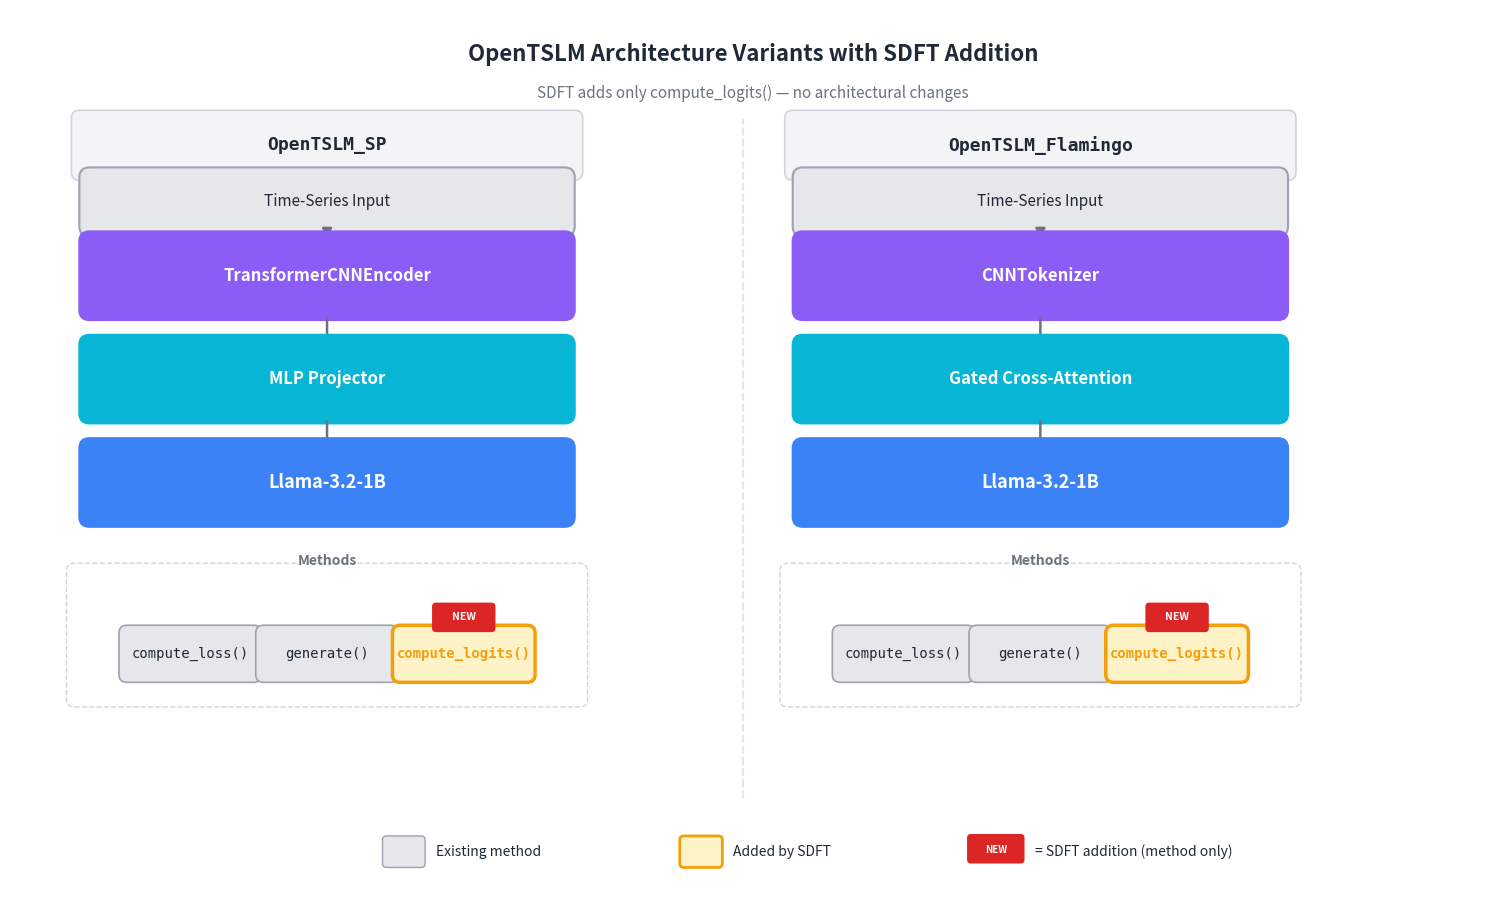

The matplotlib source for this figure: (Note: this script raises an exception after producing the figure.)
"""
fig_008: OpenTSLM Architecture Variants with SDFT Addition
Side-by-side comparison of OpenTSLMSP and OpenTSLMFlamingo,
showing the new compute_logits() method added by SDFT.
"""

import matplotlib.pyplot as plt
import matplotlib.patches as mpatches
from matplotlib.patches import FancyBboxPatch, FancyArrowPatch

# ── Color palette ──────────────────────────────────────────────
C_LLM      = "#3B82F6"   # blue – LLM backbone
C_ENCODER  = "#8B5CF6"   # purple – encoder/tokenizer
C_PROJ     = "#06B6D4"   # cyan – projector / cross-attn
C_METHOD   = "#E5E7EB"   # light gray – existing methods
C_NEW      = "#F59E0B"   # amber – new method (compute_logits)
C_NEW_BG   = "#FEF3C7"   # pale amber background
C_BORDER   = "#374151"   # dark gray borders
C_TEXT     = "#1F2937"    # near-black text
C_ARROW    = "#6B7280"   # medium gray arrows
C_TITLE_BG = "#F3F4F6"   # very light gray for column headers
C_NEW_BADGE = "#DC2626"  # red for "NEW" badge

fig, ax = plt.subplots(figsize=(15, 9))
ax.set_xlim(0, 15)
ax.set_ylim(0, 9)
ax.axis("off")
fig.patch.set_facecolor("white")

# ── Helper functions ───────────────────────────────────────────

def draw_box(ax, x, y, w, h, color, label, fontsize=12, fontweight="bold",
             textcolor="white", border_color=None, border_width=1.5,
             alpha=1.0, style="round,pad=0.1"):
    """Draw a rounded rectangle with centered label."""
    bc = border_color or color
    box = FancyBboxPatch(
        (x, y), w, h,
        boxstyle=style,
        facecolor=color, edgecolor=bc,
        linewidth=border_width, alpha=alpha, zorder=2
    )
    ax.add_patch(box)
    ax.text(x + w / 2, y + h / 2, label,
            ha="center", va="center", fontsize=fontsize,
            fontweight=fontweight, color=textcolor, zorder=3)
    return box


def draw_arrow_down(ax, x, y_top, y_bot, color=C_ARROW):
    """Draw a downward arrow between two y-coordinates."""
    ax.annotate("", xy=(x, y_bot), xytext=(x, y_top),
                arrowprops=dict(arrowstyle="-|>", color=color,
                                lw=1.8, mutation_scale=14),
                zorder=2)


def draw_method_box(ax, x, y, w, h, label, is_new=False):
    """Draw a method box, highlighted if new."""
    if is_new:
        bg = C_NEW_BG
        ec = C_NEW
        lw = 2.5
    else:
        bg = C_METHOD
        ec = "#9CA3AF"
        lw = 1.2
    box = FancyBboxPatch(
        (x, y), w, h,
        boxstyle="round,pad=0.08",
        facecolor=bg, edgecolor=ec,
        linewidth=lw, zorder=2
    )
    ax.add_patch(box)
    ax.text(x + w / 2, y + h / 2, label,
            ha="center", va="center", fontsize=10,
            fontweight="bold" if is_new else "normal",
            fontfamily="monospace",
            color=C_NEW if is_new else C_TEXT, zorder=3)
    # "NEW" badge — positioned above the box, centered
    if is_new:
        badge_cx = x + w / 2
        badge_y = y + h + 0.05
        badge = FancyBboxPatch(
            (badge_cx - 0.28, badge_y), 0.56, 0.22,
            boxstyle="round,pad=0.04",
            facecolor=C_NEW_BADGE, edgecolor=C_NEW_BADGE,
            linewidth=0, zorder=4
        )
        ax.add_patch(badge)
        ax.text(badge_cx, badge_y + 0.11, "NEW",
                ha="center", va="center", fontsize=7.5,
                fontweight="bold", color="white", zorder=5)


# ── Layout constants ──────────────────────────────────────────
# Two columns: SP on left, Flamingo on right
col_left_x  = 0.8       # left column center-ish
col_right_x = 8.0       # right column center-ish
box_w       = 4.8        # width of architecture boxes
box_h       = 0.7        # height of architecture boxes
gap         = 0.35       # vertical gap between boxes

# ── Main title ────────────────────────────────────────────────
ax.text(7.5, 8.55, "OpenTSLM Architecture Variants with SDFT Addition",
        ha="center", va="center", fontsize=16, fontweight="bold",
        color=C_TEXT)
ax.text(7.5, 8.15, "SDFT adds only compute_logits() — no architectural changes",
        ha="center", va="center", fontsize=11, fontstyle="italic",
        color="#6B7280")

# ── Column headers ────────────────────────────────────────────
for cx, title in [(col_left_x, "OpenTSLM_SP"), (col_right_x, "OpenTSLM_Flamingo")]:
    header = FancyBboxPatch(
        (cx - 0.1, 7.35), box_w + 0.2, 0.55,
        boxstyle="round,pad=0.08",
        facecolor=C_TITLE_BG, edgecolor="#D1D5DB",
        linewidth=1.2, zorder=1
    )
    ax.add_patch(header)
    ax.text(cx + box_w / 2, 7.625, title,
            ha="center", va="center", fontsize=13, fontweight="bold",
            fontfamily="monospace", color=C_TEXT)

# ═══════════════════════════════════════════════════════════════
#  LEFT COLUMN: OpenTSLMSP
# ═══════════════════════════════════════════════════════════════
lx = col_left_x
ly_start = 6.8

# Input
ly = ly_start
draw_box(ax, lx, ly, box_w, 0.5, "#E5E7EB", "Time-Series Input",
         fontsize=11, fontweight="normal", textcolor=C_TEXT,
         border_color="#9CA3AF")

# Arrow
ly_arrow_top = ly - 0.05
ly_next = ly - 0.5 - gap
draw_arrow_down(ax, lx + box_w / 2, ly_arrow_top, ly_next + box_h)

# TransformerCNNEncoder
ly = ly_next
draw_box(ax, lx, ly, box_w, box_h, C_ENCODER, "TransformerCNNEncoder",
         fontsize=12, textcolor="white")

# Arrow
draw_arrow_down(ax, lx + box_w / 2, ly - 0.05, ly - gap - box_h + box_h - 0.05)

# MLP Projector
ly2 = ly - gap - box_h
draw_box(ax, lx, ly2, box_w, box_h, C_PROJ, "MLP Projector",
         fontsize=12, textcolor="white")

# Arrow
draw_arrow_down(ax, lx + box_w / 2, ly2 - 0.05, ly2 - gap - box_h + box_h - 0.05)

# Llama-3.2-1B
ly3 = ly2 - gap - box_h
draw_box(ax, lx, ly3, box_w, box_h, C_LLM, "Llama-3.2-1B",
         fontsize=13, textcolor="white")

# ── Methods section (left) ────────────────────────────────────
method_y_top = ly3 - 0.5
method_label_y = method_y_top + 0.05
ax.text(lx + box_w / 2, method_label_y, "Methods",
        ha="center", va="center", fontsize=10, fontweight="bold",
        color="#6B7280")

# Dashed enclosure for methods
methods_rect = FancyBboxPatch(
    (lx - 0.15, method_y_top - 1.35), box_w + 0.3, 1.3,
    boxstyle="round,pad=0.08",
    facecolor="white", edgecolor="#D1D5DB",
    linewidth=1.0, linestyle="--", zorder=1
)
ax.add_patch(methods_rect)

mw = 1.28   # method box width
mh = 0.42  # method box height
mgap = 0.1
m_start_x = lx + (box_w - 3 * mw - 2 * mgap) / 2
my = method_y_top - 1.1

draw_method_box(ax, m_start_x, my, mw, mh, "compute_loss()")
draw_method_box(ax, m_start_x + mw + mgap, my, mw, mh, "generate()")
draw_method_box(ax, m_start_x + 2 * (mw + mgap), my, mw, mh,
                "compute_logits()", is_new=True)

# ═══════════════════════════════════════════════════════════════
#  RIGHT COLUMN: OpenTSLMFlamingo
# ═══════════════════════════════════════════════════════════════
rx = col_right_x
ry_start = 6.8

# Input
ry = ry_start
draw_box(ax, rx, ry, box_w, 0.5, "#E5E7EB", "Time-Series Input",
         fontsize=11, fontweight="normal", textcolor=C_TEXT,
         border_color="#9CA3AF")

# Arrow
draw_arrow_down(ax, rx + box_w / 2, ry - 0.05, ry - 0.5 - gap + box_h)

# CNNTokenizer
ry_enc = ry - 0.5 - gap
draw_box(ax, rx, ry_enc, box_w, box_h, C_ENCODER, "CNNTokenizer",
         fontsize=12, textcolor="white")

# Arrow
draw_arrow_down(ax, rx + box_w / 2, ry_enc - 0.05,
                ry_enc - gap - box_h + box_h - 0.05)

# Gated Cross-Attention
ry2 = ry_enc - gap - box_h
draw_box(ax, rx, ry2, box_w, box_h, C_PROJ, "Gated Cross-Attention",
         fontsize=12, textcolor="white")

# Arrow
draw_arrow_down(ax, rx + box_w / 2, ry2 - 0.05,
                ry2 - gap - box_h + box_h - 0.05)

# Llama-3.2-1B
ry3 = ry2 - gap - box_h
draw_box(ax, rx, ry3, box_w, box_h, C_LLM, "Llama-3.2-1B",
         fontsize=13, textcolor="white")

# ── Methods section (right) ───────────────────────────────────
method_y_top_r = ry3 - 0.5
method_label_y_r = method_y_top_r + 0.05
ax.text(rx + box_w / 2, method_label_y_r, "Methods",
        ha="center", va="center", fontsize=10, fontweight="bold",
        color="#6B7280")

methods_rect_r = FancyBboxPatch(
    (rx - 0.15, method_y_top_r - 1.35), box_w + 0.3, 1.3,
    boxstyle="round,pad=0.08",
    facecolor="white", edgecolor="#D1D5DB",
    linewidth=1.0, linestyle="--", zorder=1
)
ax.add_patch(methods_rect_r)

m_start_x_r = rx + (box_w - 3 * mw - 2 * mgap) / 2
my_r = method_y_top_r - 1.1

draw_method_box(ax, m_start_x_r, my_r, mw, mh, "compute_loss()")
draw_method_box(ax, m_start_x_r + mw + mgap, my_r, mw, mh, "generate()")
draw_method_box(ax, m_start_x_r + 2 * (mw + mgap), my_r, mw, mh,
                "compute_logits()", is_new=True)

# ── Legend / annotation at bottom ─────────────────────────────
legend_y = 0.45

# Existing method swatch
swatch_existing = FancyBboxPatch(
    (3.8, legend_y - 0.12), 0.35, 0.24,
    boxstyle="round,pad=0.04",
    facecolor=C_METHOD, edgecolor="#9CA3AF", linewidth=1.0, zorder=2
)
ax.add_patch(swatch_existing)
ax.text(4.3, legend_y, "Existing method", ha="left", va="center",
        fontsize=10, color=C_TEXT)

# New method swatch
swatch_new = FancyBboxPatch(
    (6.8, legend_y - 0.12), 0.35, 0.24,
    boxstyle="round,pad=0.04",
    facecolor=C_NEW_BG, edgecolor=C_NEW, linewidth=2.0, zorder=2
)
ax.add_patch(swatch_new)
ax.text(7.3, legend_y, "Added by SDFT", ha="left", va="center",
        fontsize=10, color=C_TEXT)

# Badge swatch
badge_sw = FancyBboxPatch(
    (9.7, legend_y - 0.08), 0.5, 0.22,
    boxstyle="round,pad=0.04",
    facecolor=C_NEW_BADGE, edgecolor=C_NEW_BADGE,
    linewidth=0, zorder=2
)
ax.add_patch(badge_sw)
ax.text(9.95, legend_y + 0.02, "NEW", ha="center", va="center",
        fontsize=7, fontweight="bold", color="white", zorder=3)
ax.text(10.35, legend_y, "= SDFT addition (method only)", ha="left",
        va="center", fontsize=10, color=C_TEXT)

# ── Divider line between columns ──────────────────────────────
ax.plot([7.4, 7.4], [1.0, 7.9], color="#E5E7EB", linewidth=1.5,
        linestyle="--", zorder=0)

# ── Save ──────────────────────────────────────────────────────
plt.tight_layout(pad=0.5)
fig.savefig("/home/<user>/notion-figures/self-distillation/fig_008.png",
            dpi=200, facecolor="white", bbox_inches="tight")
plt.close()
print("Saved: /home/<user>/notion-figures/self-distillation/fig_008.png")
